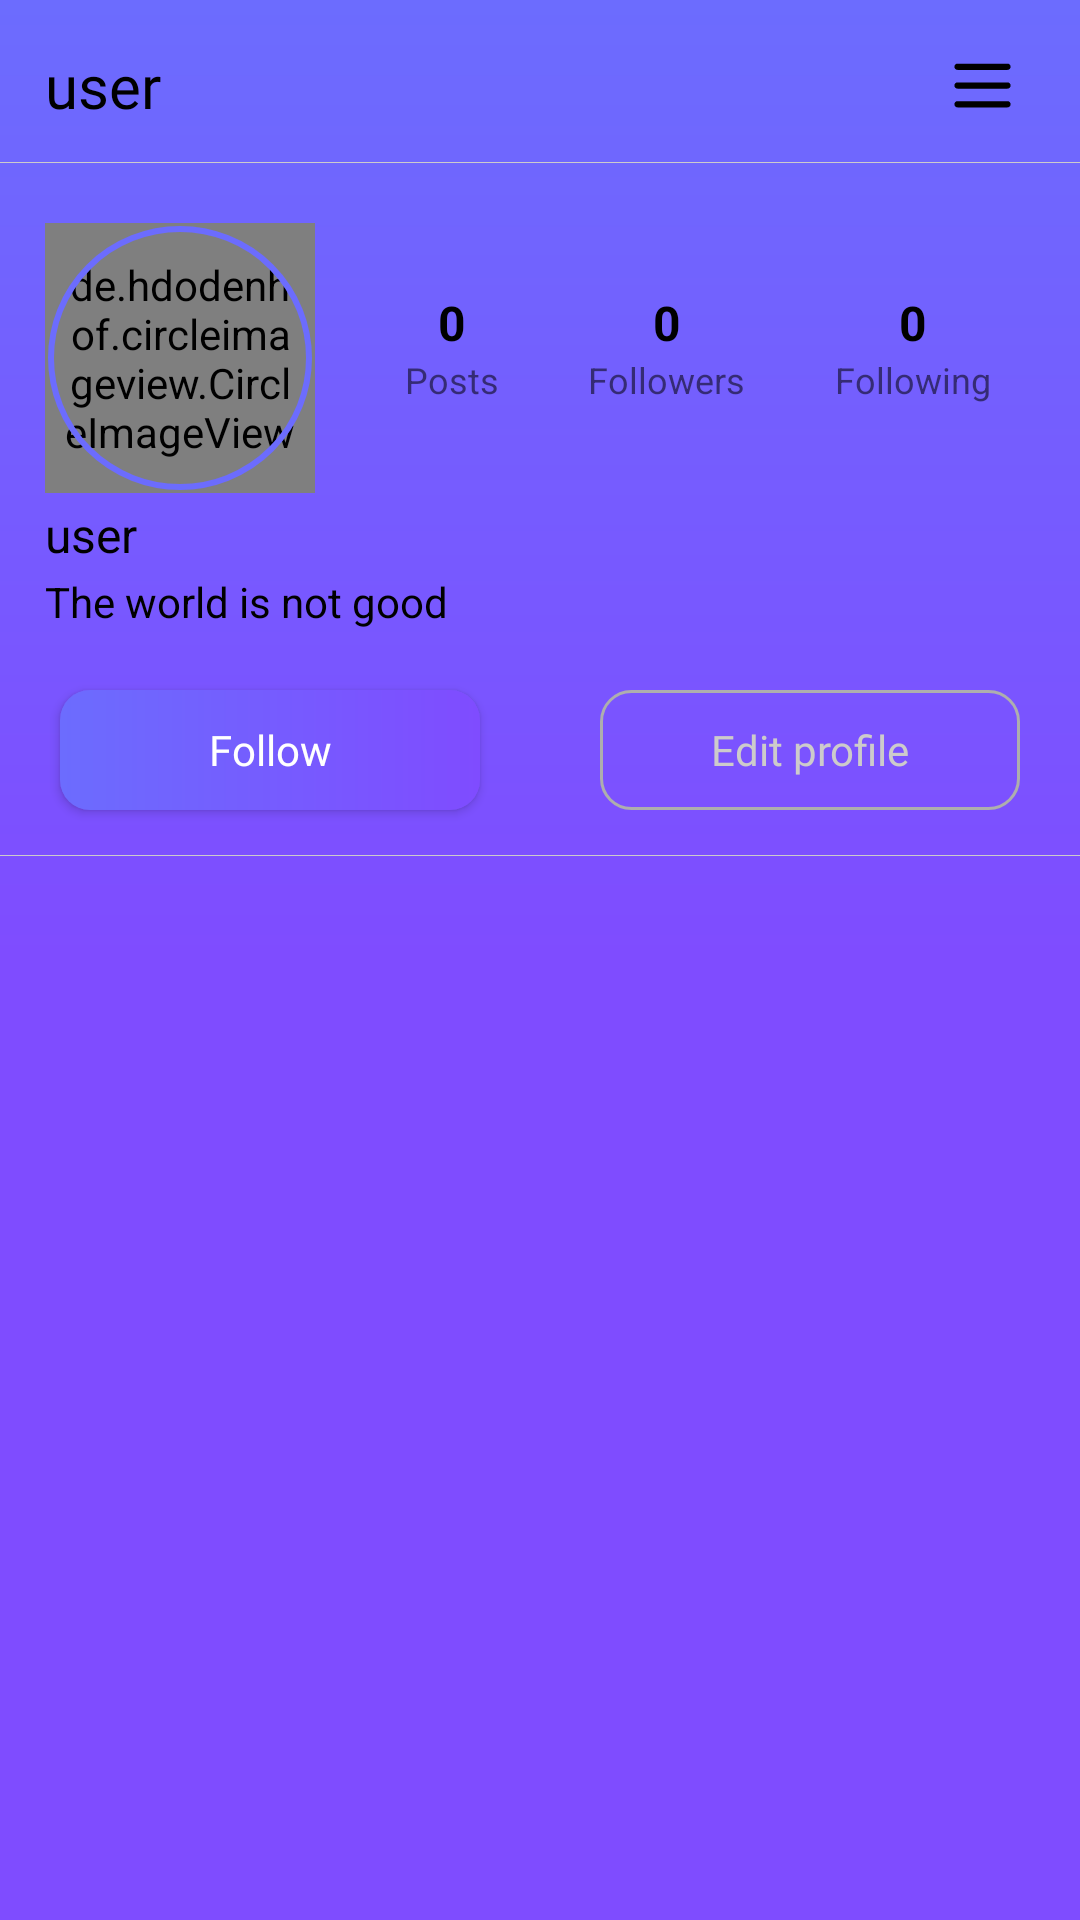

The Android layout XML behind this screen, and the referenced resources:
<!-- AndroidManifest.xml: application theme Theme.Bongo -->
<!-- res/layout/fragment_profile.xml -->
<?xml version="1.0" encoding="utf-8"?>
<androidx.constraintlayout.widget.ConstraintLayout xmlns:android="http://schemas.android.com/apk/res/android"
    xmlns:app="http://schemas.android.com/apk/res-auto"
    xmlns:tools="http://schemas.android.com/tools"
    android:layout_width="match_parent"
    android:layout_height="match_parent"
    tools:context=".fragments.Profile">


    <TextView
        android:id="@+id/textView5"
        android:layout_width="wrap_content"
        android:layout_height="wrap_content"
        android:layout_margin="15dp"
        android:fontFamily="@font/fortext"
        android:text="user"
        android:textColor="@color/black"
        android:textSize="20sp"
        app:layout_constraintStart_toStartOf="parent"
        app:layout_constraintTop_toTopOf="parent" />

    <ImageView
        android:layout_width="25dp"
        android:layout_height="25dp"
        android:layout_marginEnd="20dp"
        android:src="@drawable/ic_menu"
        app:layout_constraintBottom_toBottomOf="@+id/textView5"
        app:layout_constraintEnd_toEndOf="parent"
        app:layout_constraintTop_toTopOf="@+id/textView5" />

    <View
        android:id="@+id/viev2"
        android:layout_width="match_parent"
        android:layout_height="0.1dp"
        android:layout_marginTop="12dp"
        android:background="@color/gray"
        app:layout_constraintTop_toBottomOf="@id/textView5" />


    <de.hdodenhof.circleimageview.CircleImageView
        android:id="@+id/imageProfile"
        android:layout_width="90dp"
        android:layout_height="90dp"
        android:layout_marginStart="15dp"
        android:layout_marginTop="20dp"
        android:padding="5dp"
        android:src="@drawable/defaunt_icon"
        app:layout_constraintStart_toStartOf="parent"
        app:layout_constraintTop_toBottomOf="@id/viev2" />

    <View
        android:id="@+id/view"
        android:layout_width="0dp"
        android:layout_height="0dp"
        android:layout_margin="1dp"
        android:background="@drawable/green_shape"
        app:layout_constraintBottom_toBottomOf="@+id/imageProfile"
        app:layout_constraintEnd_toEndOf="@+id/imageProfile"
        app:layout_constraintStart_toStartOf="@id/imageProfile"
        app:layout_constraintTop_toTopOf="@+id/imageProfile" />

    <androidx.constraintlayout.widget.ConstraintLayout
        android:id="@+id/textsContainer"
        android:layout_width="0dp"
        android:layout_height="wrap_content"
        android:visibility="visible"
        app:layout_constraintBottom_toBottomOf="@+id/imageProfile"
        app:layout_constraintEnd_toEndOf="parent"
        app:layout_constraintStart_toEndOf="@id/imageProfile"
        app:layout_constraintTop_toTopOf="@+id/imageProfile">


        <TextView
            android:id="@+id/textView6"
            android:layout_width="wrap_content"
            android:layout_height="wrap_content"
            android:text="Posts"
            android:textSize="12sp"
            app:layout_constraintBottom_toBottomOf="parent"
            app:layout_constraintEnd_toStartOf="@id/textView7"
            app:layout_constraintStart_toStartOf="parent"

            app:layout_constraintTop_toTopOf="parent"
            app:layout_constraintVertical_bias="0.74" />

        <TextView
            android:id="@+id/textView7"
            android:layout_width="wrap_content"
            android:layout_height="wrap_content"
            android:text="Followers"
            android:textSize="12sp"
            app:layout_constraintEnd_toStartOf="@id/textView8"
            app:layout_constraintStart_toEndOf="@+id/textView6"
            app:layout_constraintTop_toTopOf="@+id/textView6" />

        <TextView
            android:id="@+id/textView8"
            android:layout_width="wrap_content"
            android:layout_height="wrap_content"
            android:text="Following"
            android:textSize="12sp"
            app:layout_constraintBottom_toBottomOf="@+id/textView7"
            app:layout_constraintEnd_toEndOf="parent"
            app:layout_constraintStart_toEndOf="@+id/textView7"
            app:layout_constraintTop_toTopOf="@+id/textView7" />

        <TextView
            android:id="@+id/post_text"
            android:layout_width="wrap_content"
            android:layout_height="wrap_content"
            android:text="0"
            android:textColor="@color/black"
            android:textSize="16sp"
            android:textStyle="bold"
            app:layout_constraintBottom_toTopOf="@+id/textView6"
            app:layout_constraintEnd_toEndOf="@+id/textView6"
            app:layout_constraintStart_toStartOf="@+id/textView6" />


        <TextView
            android:id="@+id/followers_text"
            android:layout_width="wrap_content"
            android:layout_height="wrap_content"
            android:text="0"
            android:textColor="@color/black"
            android:textSize="16sp"
            android:textStyle="bold"
            app:layout_constraintBottom_toTopOf="@+id/textView7"
            app:layout_constraintEnd_toEndOf="@+id/textView7"
            app:layout_constraintStart_toStartOf="@+id/textView7" />

        <TextView
            android:id="@+id/following_text"
            android:layout_width="wrap_content"
            android:layout_height="wrap_content"
            android:text="0"
            android:textColor="@color/black"
            android:textSize="16sp"
            android:textStyle="bold"
            app:layout_constraintBottom_toTopOf="@+id/textView8"
            app:layout_constraintEnd_toEndOf="@+id/textView8"
            app:layout_constraintStart_toStartOf="@+id/textView8" />


    </androidx.constraintlayout.widget.ConstraintLayout>


    <TextView
        android:id="@+id/userProfile"
        android:layout_width="wrap_content"
        android:layout_height="wrap_content"
        android:layout_marginTop="3dp"
        android:text="user"
        android:textColor="@color/black"
        android:textSize="16sp"
        app:layout_constraintStart_toStartOf="@id/imageProfile"
        app:layout_constraintTop_toBottomOf="@id/imageProfile" />

    <TextView
        android:id="@+id/textView10"
        android:layout_width="0dp"
        android:layout_height="wrap_content"
        android:layout_marginTop="2dp"
        android:layout_marginEnd="20dp"
        android:text="The world is not good"
        android:textColor="@color/black"
        android:textSize="14sp"
        app:layout_constraintEnd_toEndOf="parent"
        app:layout_constraintStart_toStartOf="@id/userProfile"
        app:layout_constraintTop_toBottomOf="@id/userProfile" />

    <Button
        android:id="@+id/button"
        android:layout_width="0dp"
        android:layout_height="40dp"
        android:layout_marginStart="20dp"
        android:layout_marginTop="20dp"
        android:layout_marginEnd="20dp"
        android:background="@drawable/sing_up_btn"
        android:fontFamily="@font/butoon"
        android:text="Follow"
        android:textAllCaps="false"
        android:textColor="@color/white"
        app:layout_constraintEnd_toStartOf="@id/edit"
        app:layout_constraintHorizontal_chainStyle="packed"
        app:layout_constraintStart_toStartOf="parent"
        app:layout_constraintTop_toBottomOf="@+id/textView10" />

    <Button
        android:id="@+id/edit"
        android:layout_width="0dp"
        android:layout_height="40dp"
        android:layout_marginStart="20dp"
        android:layout_marginTop="20dp"
        android:layout_marginEnd="20dp"
        android:background="@drawable/edit_text_bg"
        android:fontFamily="@font/fortext"
        android:text="Edit profile"
        android:textAllCaps="false"
        android:textColor="@color/gray"
        app:layout_constraintEnd_toEndOf="parent"
        app:layout_constraintStart_toEndOf="@id/button"
        app:layout_constraintTop_toBottomOf="@+id/textView10" />

    <View
        android:id="@+id/viev4"
        android:layout_width="match_parent"
        android:layout_height="0.1dp"
        android:layout_marginTop="75dp"
        android:background="@color/gray"
        app:layout_constraintTop_toBottomOf="@id/textView10" />

    <androidx.recyclerview.widget.RecyclerView
        android:id="@+id/recycleView"
        android:layout_width="match_parent"
        android:layout_height="0dp"
        android:layout_marginStart="10dp"
        android:layout_marginTop="10dp"
        android:layout_marginEnd="10dp"
        app:layout_constraintBottom_toBottomOf="parent"
        app:layout_constraintTop_toBottomOf="@+id/viev4" />


</androidx.constraintlayout.widget.ConstraintLayout>
<!-- resources referenced by this layout -->
<resources>
  <color name="black">#FF000000</color>
  <color name="gray">#CDCBCB</color>
  <color name="white">#FFFFFFFF</color>
  <!-- drawable defaunt_icon: png bitmap (drawable-v24, 38677 bytes) -->
  <!-- drawable edit_text_bg (drawable) -->
  <?xml version="1.0" encoding="utf-8"?>
  <shape xmlns:android="http://schemas.android.com/apk/res/android">
  
  
      <corners android:radius="10dp" />
      <stroke
          android:width="1dp"
          android:color="#AEAEAE" />
  
  </shape>
  <!-- drawable green_shape (drawable-v24) -->
  <?xml version="1.0" encoding="utf-8"?>
  <shape xmlns:android="http://schemas.android.com/apk/res/android">
  
      <stroke
          android:width="2dp"
          android:color="@color/blue" />
      <corners android:radius="100dp" />
  
  
  </shape>
  <!-- drawable ic_menu (drawable) -->
  <vector xmlns:android="http://schemas.android.com/apk/res/android"
      android:width="24dp"
      android:height="24dp"
      android:viewportWidth="24"
      android:viewportHeight="24">
      <path
          android:fillColor="#000"
          android:fillType="evenOdd"
          android:pathData="M3,6C3,5.4477 3.4477,5 4,5H20C20.5523,5 21,5.4477 21,6C21,6.5523 20.5523,7 20,7H4C3.4477,7 3,6.5523 3,6ZM3,12C3,11.4477 3.4477,11 4,11H20C20.5523,11 21,11.4477 21,12C21,12.5523 20.5523,13 20,13H4C3.4477,13 3,12.5523 3,12ZM3,18C3,17.4477 3.4477,17 4,17H20C20.5523,17 21,17.4477 21,18C21,18.5523 20.5523,19 20,19H4C3.4477,19 3,18.5523 3,18Z" />
  </vector>
  <!-- drawable sing_up_btn (drawable) -->
  <?xml version="1.0" encoding="utf-8"?>
  <shape xmlns:android="http://schemas.android.com/apk/res/android">
  
  
      <corners android:radius="10dp" />
      <gradient
          android:endColor="#7f4cff"
          android:startColor="#6c6cfe" />
  
  </shape>
  <style name="Theme.Bongo" parent="Theme.AppCompat.Light.NoActionBar">
          <item name="android:windowLightStatusBar" tools:targetApi="m">true</item>
          
          <item name="colorPrimary">@color/purple_500</item>
          <item name="colorPrimaryVariant">@color/purple_700</item>
          <item name="colorOnPrimary">@color/white</item>
          
          <item name="colorSecondary">@color/teal_200</item>
          <item name="colorSecondaryVariant">@color/teal_700</item>
          <item name="colorOnSecondary">@color/black</item>
          <item name="android:windowBackground">@drawable/splash_bg</item>
          <item name="android:navigationBarColor">#7f4cff</item>
          
          <item name="android:statusBarColor" tools:targetApi="l">?attr/colorPrimaryVariant</item>
          
      </style>
  <color name="blue">#6c6cfe</color>
  <color name="purple_500">#FF6200EE</color>
  <color name="purple_700">#FF3700B3</color>
  <color name="teal_200">#FF03DAC5</color>
  <color name="teal_700">#FF018786</color>
  <!-- drawable splash_bg (drawable) -->
  <?xml version="1.0" encoding="utf-8"?>
  <shape xmlns:android="http://schemas.android.com/apk/res/android">
  
  
      <gradient
          android:angle="-45"
          android:centerColor="#7f4cff"
          android:endColor="#7f4cff"
          android:startColor="@color/blue" />
  
  </shape>
</resources>
